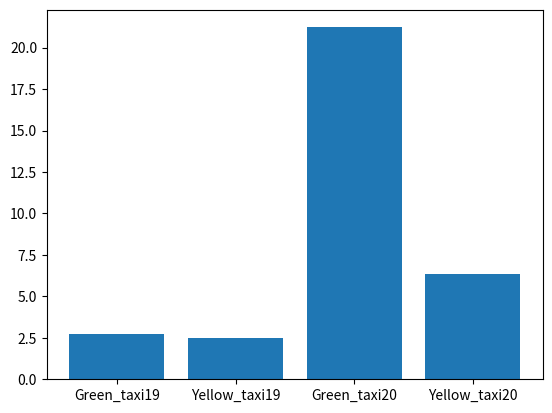

This chart was generated by the following Python code:
from matplotlib import pyplot as plt


if __name__ == '__main__':

    avg = {'Green_taxi19': 2.7606352972639128, 'Yellow_taxi19': 2.487639197232751, 'Green_taxi20': 21.230380260467584, 'Yellow_taxi20': 6.337120249430919}

    plt.bar(range(len(avg)), list(avg.values()), align='center')
    plt.xticks(range(len(avg)), list(avg.keys()))

    plt.show()